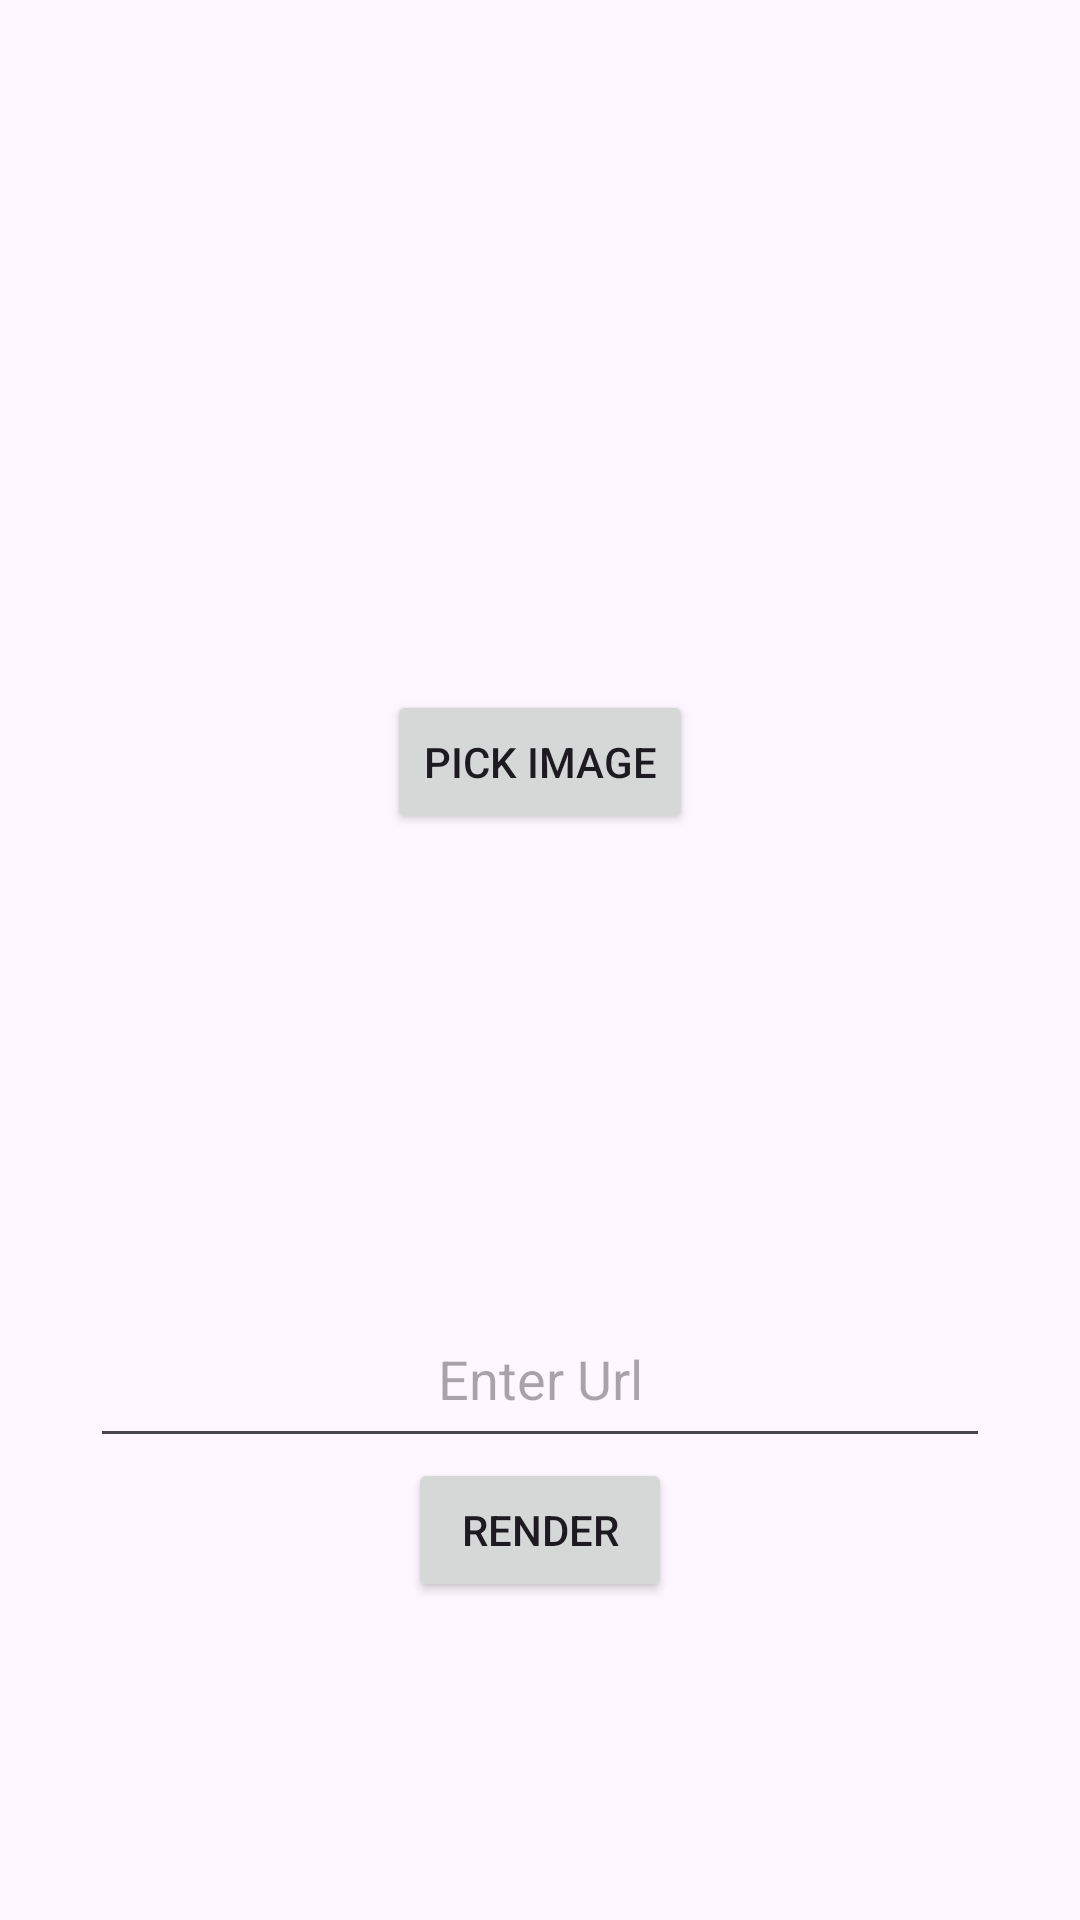

Layout XML and referenced resources for this Android screen:
<!-- AndroidManifest.xml: application theme Theme.DemoProject1 -->
<!-- res/layout/fragment_third.xml -->
<?xml version="1.0" encoding="utf-8"?>
<ScrollView xmlns:android="http://schemas.android.com/apk/res/android"
    xmlns:app="http://schemas.android.com/apk/res-auto"
    xmlns:tools="http://schemas.android.com/tools"
    android:layout_width="match_parent"
    android:layout_height="match_parent"
    tools:context=".fragments.ThirdFragment" >

<androidx.constraintlayout.widget.ConstraintLayout
    android:layout_width="match_parent"
    android:layout_height="wrap_content"
    tools:context=".fragments.ThirdFragment"
    android:padding="@dimen/padding_large">
    <ImageView
        android:id="@+id/iv_upload"
        android:layout_width="@dimen/image_dimen"
        android:layout_height="@dimen/image_dimen"
        app:layout_constraintEnd_toEndOf="parent"
        app:layout_constraintStart_toStartOf="parent"
        app:layout_constraintTop_toTopOf="parent"
        android:src="@drawable/_0x_featured_social_media_image_size"
        android:scaleType="centerCrop"
        />

    <Button
        android:id="@+id/btn_update"
        android:layout_width="wrap_content"
        android:layout_height="wrap_content"
        app:layout_constraintEnd_toEndOf="parent"
        app:layout_constraintStart_toStartOf="parent"
        app:layout_constraintTop_toBottomOf="@+id/iv_upload"
        android:text="@string/pick_image"
        />

    <EditText
        android:id="@+id/edt_url"
        android:layout_width="match_parent"
        android:layout_height="56dp"
        app:layout_constraintTop_toBottomOf="@id/iv_upload"
        android:layout_marginTop="@dimen/image_dimen"
        android:scrollbars="vertical"
        android:hint="@string/enter_url"
        android:textAlignment="center"/>
    <Button
        android:id="@+id/btn_download"
        android:layout_width="wrap_content"
        android:layout_height="wrap_content"
        app:layout_constraintTop_toBottomOf="@id/edt_url"
        app:layout_constraintStart_toStartOf="parent"
        app:layout_constraintEnd_toEndOf="parent"
        android:text="Render"/>



</androidx.constraintlayout.widget.ConstraintLayout>

</ScrollView>
<!-- resources referenced by this layout -->
<resources>
  <dimen name="image_dimen">200dp</dimen>
  <dimen name="padding_large">30dp</dimen>
  <string name="enter_url">Enter Url</string>
  <string name="pick_image">Pick image</string>
  <style name="Theme.DemoProject1" parent="Base.Theme.DemoProject1" />
  <style name="Base.Theme.DemoProject1" parent="Theme.Material3.DayNight">
          
          
      </style>
</resources>
